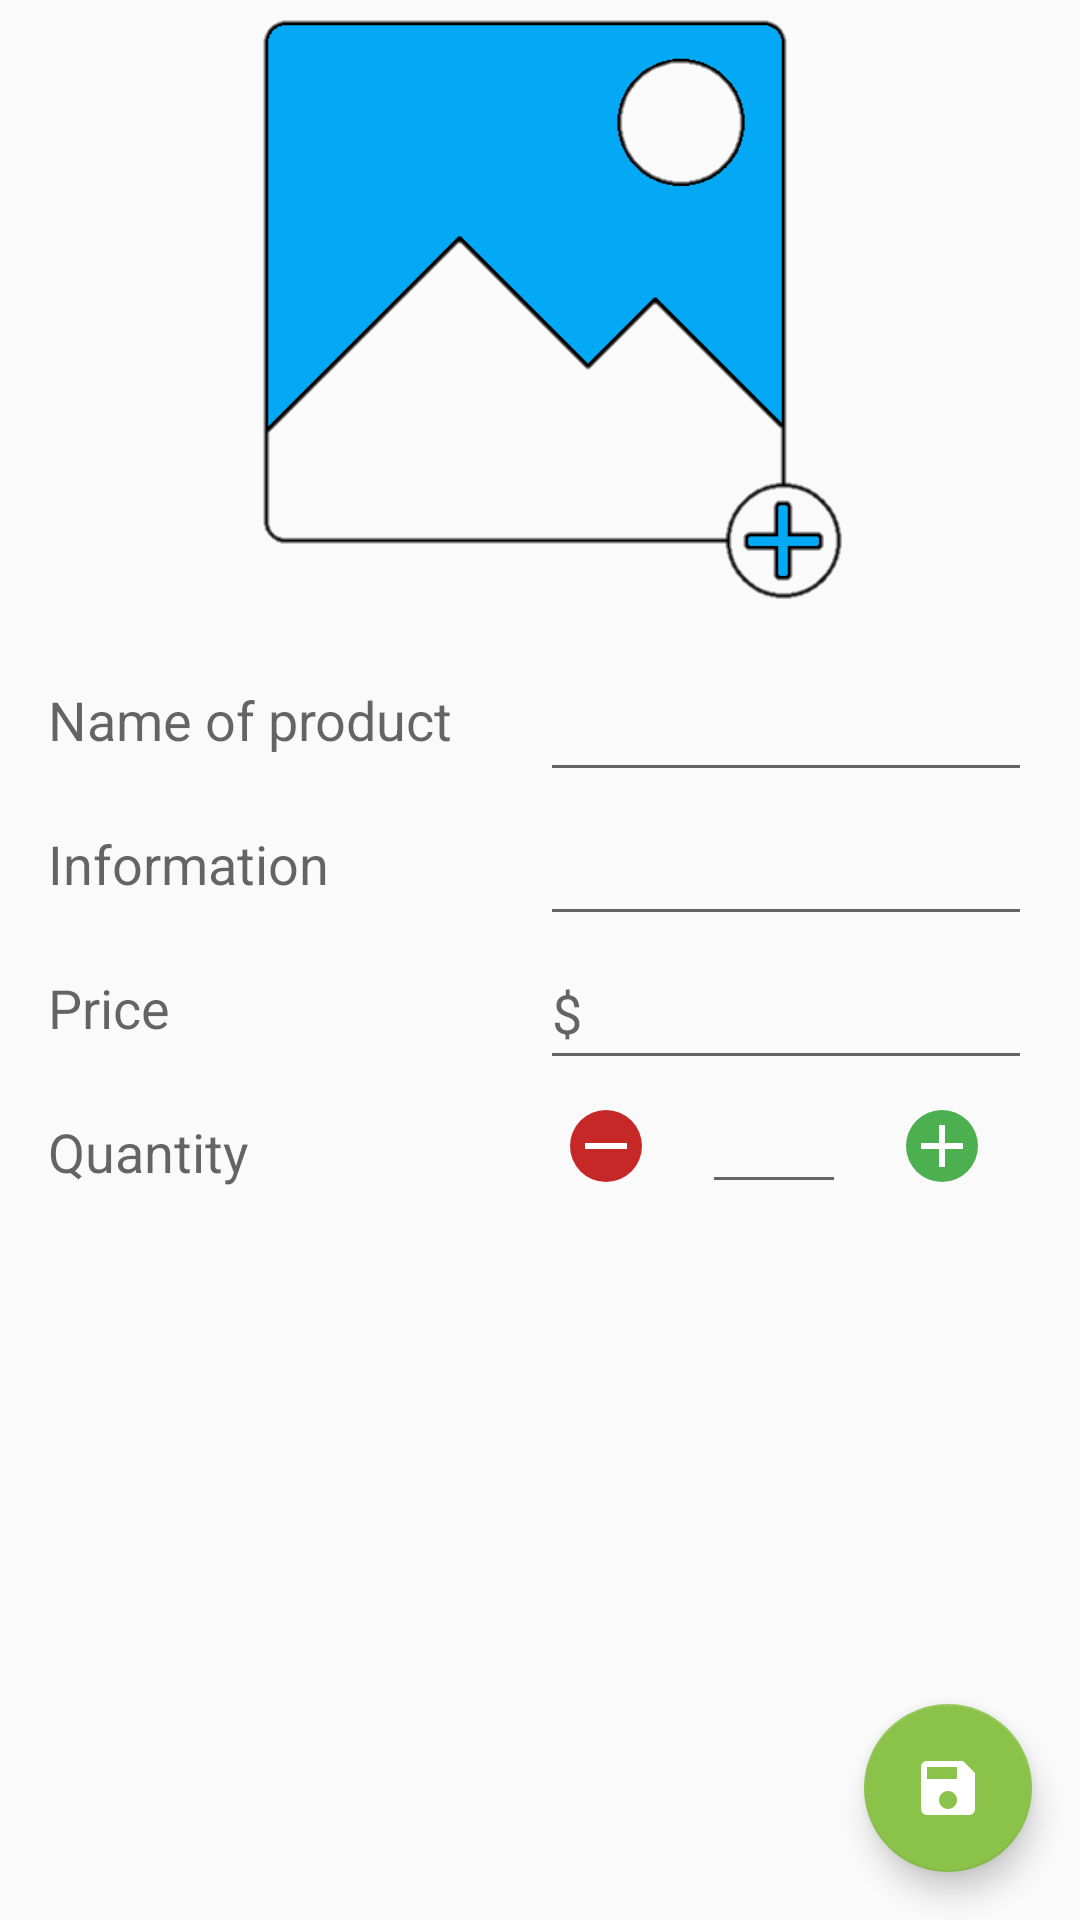

Android layout source for this screen:
<!-- AndroidManifest.xml: application theme AppTheme -->
<!-- res/layout/new_product.xml -->
<?xml version="1.0" encoding="utf-8"?>
<RelativeLayout xmlns:android="http://schemas.android.com/apk/res/android"
                xmlns:app="http://schemas.android.com/apk/res-auto"
                style="@style/main_layout_new_product">

    <android.support.design.widget.FloatingActionButton
        android:id="@+id/fabTwo"
        style="@style/fab_view"
        app:fabSize="normal"
        app:srcCompat="@drawable/ic_content_save_white_24dp"/>

    <LinearLayout
        style="@style/main_layout_new_product">

        <ImageView
            android:id="@+id/add_image"
            style="@style/image_new_product"
            android:src="@drawable/add_image"/>

        <LinearLayout
            style="@style/layout_secondary_new_product">

            <LinearLayout
                style="@style/layout_new_product"
                android:weightSum="1">

                <TextView
                    android:id="@+id/name_text_view"
                    style="@style/description_text"
                    android:text="@string/name"/>

                <TextView
                    android:id="@+id/info_text_view"
                    style="@style/description_text"
                    android:text="@string/info"/>

                <TextView
                    android:id="@+id/price_text_view"
                    style="@style/description_text"
                    android:text="@string/price"/>

                <TextView
                    android:id="@+id/quantity_text_view"
                    style="@style/description_text"
                    android:text="@string/q"/>
            </LinearLayout>

            <LinearLayout
                style="@style/layout_new_product">

                <EditText
                    android:id="@+id/name_edit_text"
                    style="@style/edit_text"
                    android:inputType="textPersonName"/>

                <EditText
                    android:id="@+id/info_edit_text"
                    style="@style/edit_text"
                    android:inputType="textPersonName"/>

                <EditText
                    android:id="@+id/price_edit_text"
                    style="@style/edit_text"
                    android:hint="@string/currency"
                    android:inputType="number|numberDecimal"/>

                <LinearLayout
                    style="@style/layout_quantity_new">

                    <ImageView
                        android:id="@+id/reduce"
                        style="@style/button_image_view"
                        android:background="@drawable/shape_red"
                        android:src="@drawable/ic_minus_white_48dp"/>

                    <EditText
                        android:id="@+id/quantity_edit_text"
                        style="@style/edit_quantity_view"/>

                    <ImageView
                        android:id="@+id/addButton"
                        style="@style/button_image_view"
                        android:background="@drawable/shape_green"
                        android:src="@drawable/ic_plus_white_24dp"/>

                </LinearLayout>
            </LinearLayout>
        </LinearLayout>
    </LinearLayout>
</RelativeLayout>
<!-- resources referenced by this layout -->
<resources>
  <!-- drawable shape_green (drawable) -->
  <?xml version="1.0" encoding="utf-8"?>
  <shape
      xmlns:android="http://schemas.android.com/apk/res/android"
      android:shape="oval">
      <size android:width="120dp"
            android:height="120dp"/>
      <solid android:color="@color/green_button"/>
   </shape>
  <!-- drawable shape_red (drawable) -->
  <?xml version="1.0" encoding="utf-8"?>
  <shape
      xmlns:android="http://schemas.android.com/apk/res/android"
      android:shape="oval">
      <size android:width="120dp"
            android:height="120dp"/>
      <solid android:color="@color/red_button"/>
  </shape>
  <string name="currency">$</string>
  <string name="info">Information</string>
  <string name="name">Name of product</string>
  <string name="price">Price</string>
  <string name="q">Quantity</string>
  <style name="button_image_view">
          <item name="android:layout_width">@dimen/button_size</item>
          <item name="android:layout_height">@dimen/button_size</item>
          <item name="android:layout_gravity">center</item>
          <item name="android:layout_margin">@dimen/margin_10dp</item>
          <item name="android:clickable">true</item>
      </style>
  <style name="description_text">
          <item name="android:layout_width">match_parent</item>
          <item name="android:layout_height">@dimen/text_view_size</item>
          <item name="android:gravity">center_vertical</item>
          <item name="android:textAppearance">?android:textAppearanceMedium</item>
      </style>
  <style name="edit_text">
          <item name="android:layout_width">match_parent</item>
          <item name="android:layout_height">@dimen/text_view_size</item>
          <item name="android:ems">@integer/ems</item>
      </style>
  <style name="image_new_product">
          <item name="android:layout_width">match_parent</item>
          <item name="android:layout_height">@dimen/image_height</item>
          <item name="android:clickable">true</item>
      </style>
  <style name="layout_new_product">
          <item name="android:layout_width">@dimen/zero_dp</item>
          <item name="android:layout_height">match_parent</item>
          <item name="android:layout_weight">1</item>
          <item name="android:orientation">vertical</item>
      </style>
  <style name="layout_quantity_new">
          <item name="android:layout_width">match_parent</item>
          <item name="android:layout_height">wrap_content</item>
          <item name="android:orientation">horizontal</item>
      </style>
  <style name="layout_secondary_new_product">
          <item name="android:layout_width">match_parent</item>
          <item name="android:layout_height">match_parent</item>
          <item name="android:orientation">horizontal</item>
          <item name="android:padding">@dimen/activity_horizontal_margin</item>
      </style>
  <style name="main_layout_new_product">
          <item name="android:layout_width">match_parent</item>
          <item name="android:layout_height">match_parent</item>
          <item name="android:layout_alignParentLeft">true</item>
          <item name="android:layout_alignParentTop">true</item>
          <item name="android:orientation">vertical</item>
      </style>
  <style name="AppTheme" parent="Theme.AppCompat.Light.DarkActionBar">
          
          <item name="colorPrimary">@color/colorPrimary</item>
          <item name="colorPrimaryDark">@color/colorPrimaryDark</item>
          <item name="colorAccent">@color/colorAccent</item>
      </style>
  <color name="green_button">#4CAF50</color>
  <color name="red_button">#C62828</color>
  <dimen name="button_size">24dp</dimen>
  <dimen name="margin_10dp">10dp</dimen>
  <dimen name="text_view_size">48dp</dimen>
  <dimen name="activity_vertical_margin">16dp</dimen>
  <dimen name="image_height">200dp</dimen>
  <dimen name="zero_dp">0dp</dimen>
  <dimen name="activity_horizontal_margin">16dp</dimen>
  <color name="colorPrimary">#03A9F4</color>
  <color name="colorPrimaryDark">#0288D1</color>
  <color name="colorAccent">#8BC34A</color>
</resources>
